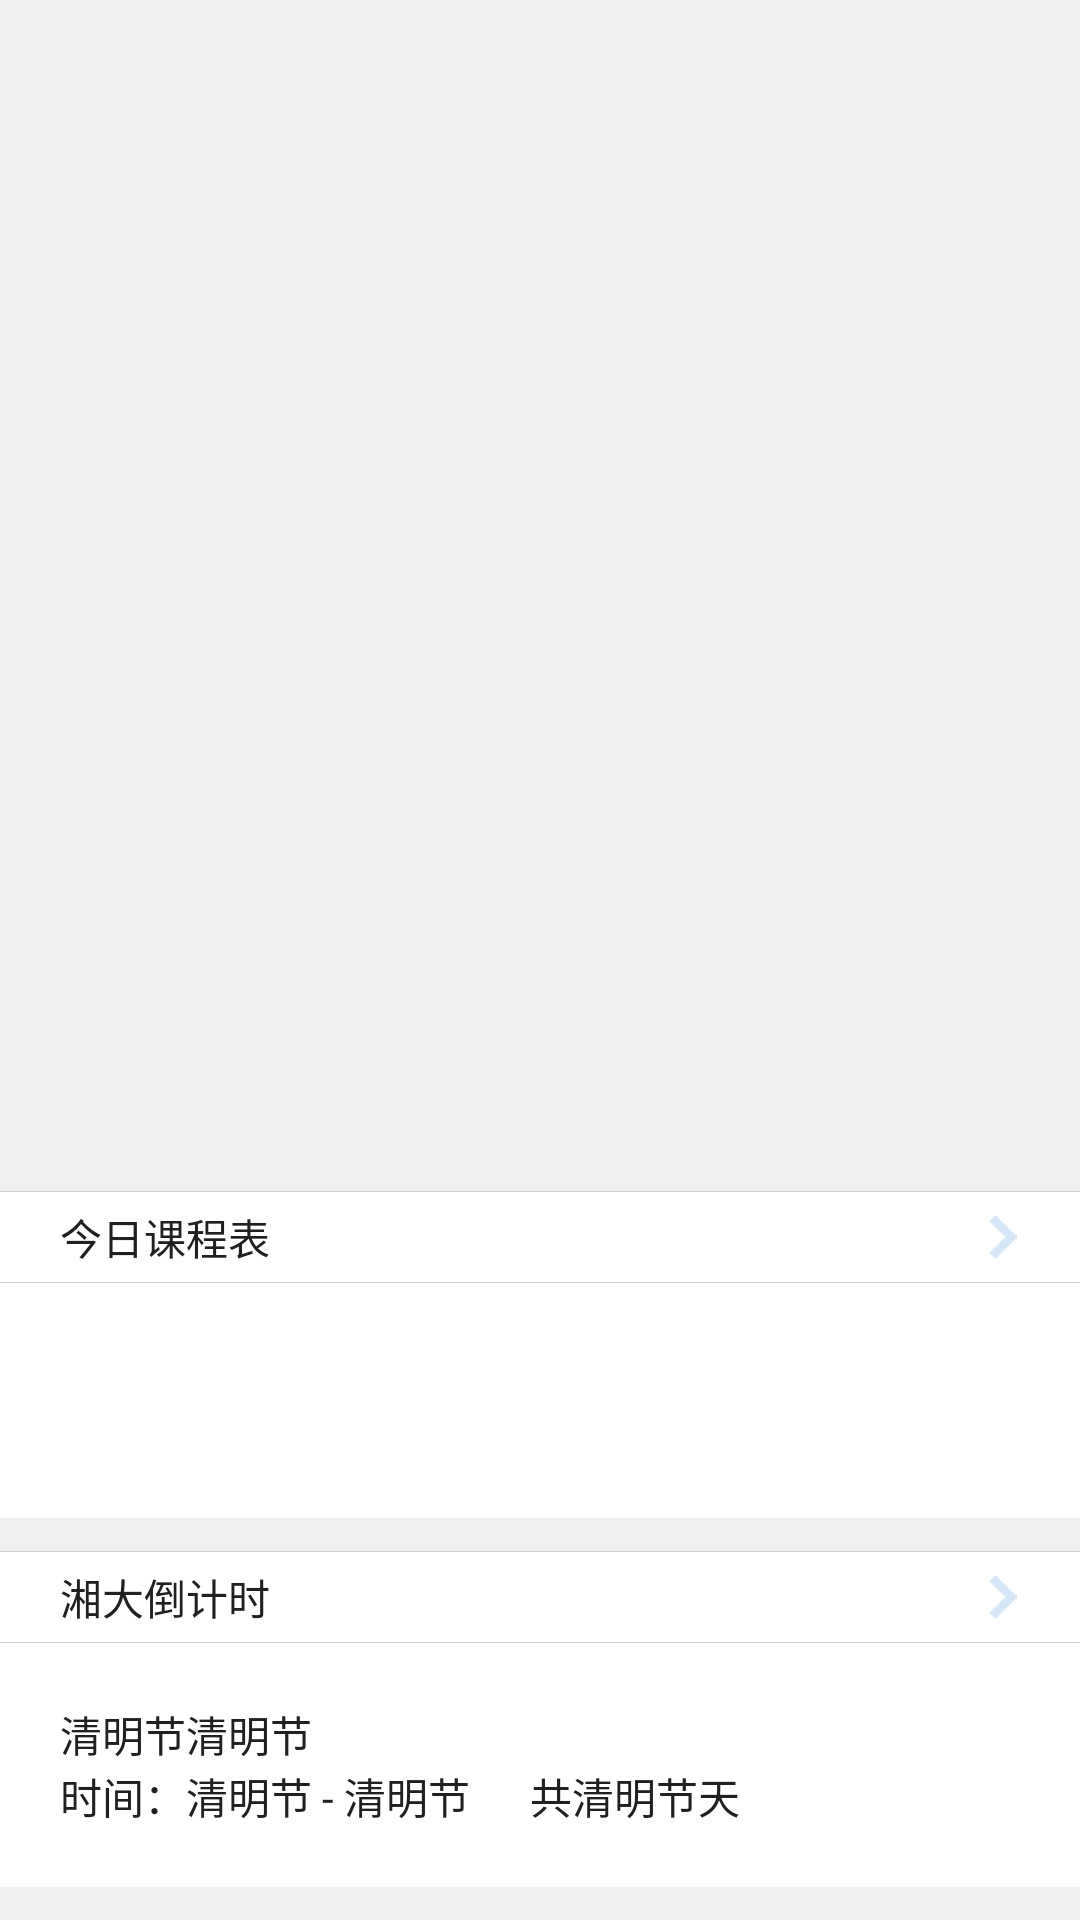

Write the Android layout XML for this screen, with the resource values it uses.
<!-- AndroidManifest.xml: application theme AppTheme -->
<!-- res/layout/fragment_first.xml -->
<LinearLayout xmlns:android="http://schemas.android.com/apk/res/android"
    android:layout_width="match_parent"
    android:layout_height="match_parent"
    android:background="@color/color_ef"
    android:clipChildren="false"
    android:layerType="software"
    android:gravity="bottom"
    android:orientation="vertical">


    <LinearLayout
        android:id="@+id/blank_layout"
        android:layout_width="match_parent"
        android:layout_height="wrap_content"

        android:orientation="vertical">

    </LinearLayout>

    <FrameLayout
        android:id="@+id/project_layout"
        android:layout_width="match_parent"
        android:layout_height="120dp"
        android:clipChildren="false">

        <LinearLayout
            android:layout_width="match_parent"
            android:layout_height="match_parent"
            android:layout_marginBottom="1dp"
            android:layout_marginTop="@dimen/interval_10"
            android:background="@color/white"
            android:clipChildren="false"
            android:orientation="vertical">

            <View
                android:layout_width="match_parent"
                android:layout_height="1px"
                android:background="@color/grey_c" />

            <LinearLayout
                android:id="@+id/project_layout_title"
                android:layout_width="match_parent"
                android:layout_height="30dp"
                android:layout_marginLeft="10dp"
                android:layout_marginRight="10dp"
                android:orientation="horizontal">

                <TextView
                    android:layout_width="0dp"
                    android:layout_height="match_parent"
                    android:layout_weight="1"
                    android:gravity="center_vertical"
                    android:paddingLeft="10sp"
                    android:text="@string/course_list_today" />


                <ImageView
                    android:padding="@dimen/interval_5"
                    android:layout_margin="@dimen/interval_3"
                    android:layout_width="wrap_content"
                    android:layout_height="match_parent"
                    android:layout_alignParentRight="true"
                    android:src="@drawable/ic_more" />
            </LinearLayout>

            <View
                android:layout_width="match_parent"
                android:layout_height="1px"
                android:background="@color/grey_c" />

            <FrameLayout
                android:clipChildren="false"
                android:id="@+id/layout_course_vp"
                android:layout_width="match_parent"
                android:layout_height="match_parent">

                <android.support.v4.view.ViewPager
                    android:id="@+id/current_course_pager"
                    android:layout_width="match_parent"
                    android:layout_height="match_parent"
                    android:layout_gravity="center"
                    android:layout_marginLeft="50dp"
                    android:layout_marginRight="50dp"
                    android:layout_marginTop="@dimen/interval_10"
                    android:layout_marginBottom="@dimen/interval_10"
                    android:clipChildren="false" />
            </FrameLayout>

        </LinearLayout>

        <View
            android:layout_width="match_parent"
            android:layout_height="1dp"
            android:layout_gravity="bottom"
            android:background="@drawable/shadow" />
    </FrameLayout>

    <FrameLayout
        android:id="@+id/countdown_layout"
        android:layout_width="match_parent"
        android:layout_height="wrap_content"
        android:paddingBottom="@dimen/interval_10">

        <LinearLayout
            android:layout_width="match_parent"
            android:layout_height="match_parent"
            android:layout_marginBottom="1dp"
            android:layout_marginTop="@dimen/interval_10"
            android:background="@color/white"
            android:orientation="vertical">

            <View
                android:layout_width="match_parent"
                android:layout_height="1px"
                android:background="@color/grey_c" />

            <LinearLayout
                android:layout_width="match_parent"
                android:layout_height="30dp"
                android:layout_marginLeft="10dp"
                android:layout_marginRight="10dp"
                android:orientation="horizontal">

                <TextView
                    android:layout_width="0dp"
                    android:layout_height="match_parent"
                    android:layout_weight="1"
                    android:gravity="center_vertical"
                    android:paddingLeft="10sp"
                    android:text="@string/count_down_title" />


                <ImageView
                    android:padding="@dimen/interval_5"
                    android:layout_margin="@dimen/interval_3"
                    android:layout_width="wrap_content"
                    android:layout_height="match_parent"
                    android:layout_alignParentRight="true"
                    android:src="@drawable/ic_more" />
            </LinearLayout>

            <View
                android:layout_width="match_parent"
                android:layout_height="1px"
                android:background="@color/grey_c" />

            <LinearLayout
                android:layout_width="match_parent"
                android:layout_height="wrap_content"
                android:layout_margin="@dimen/interval_default"
                android:layout_gravity="center"
                android:orientation="vertical">

                <LinearLayout
                    android:layout_width="wrap_content"
                    android:layout_height="wrap_content"
                    android:orientation="horizontal">


                    <TextView
                        android:id="@+id/tv_holiday_name"
                        android:layout_width="match_parent"
                        android:layout_height="wrap_content"
                        android:text="清明节" />


                    <TextView
                        android:id="@+id/tv_holiday_interval"
                        android:layout_width="match_parent"
                        android:layout_height="wrap_content"
                        android:text="清明节" />

                </LinearLayout>

                <LinearLayout
                    android:layout_width="wrap_content"
                    android:layout_height="wrap_content"
                    android:orientation="horizontal">

                    <TextView
                        android:layout_width="wrap_content"
                        android:layout_height="wrap_content"
                        android:text="时间：" />

                    <TextView
                        android:id="@+id/tv_holiday_start"
                        android:layout_width="match_parent"
                        android:layout_height="wrap_content"
                        android:text="清明节" />

                    <TextView
                        android:layout_width="wrap_content"
                        android:layout_height="wrap_content"
                        android:text=" - " />

                    <TextView
                        android:id="@+id/tv_holiday_end"
                        android:layout_width="match_parent"
                        android:layout_height="wrap_content"
                        android:text="清明节" />

                    <TextView
                        android:layout_width="wrap_content"
                        android:layout_height="wrap_content"
                        android:layout_marginLeft="@dimen/interval_default"
                        android:text="共" />

                    <TextView
                        android:id="@+id/tv_holiday_days"
                        android:layout_width="match_parent"
                        android:layout_height="wrap_content"
                        android:text="清明节" />

                    <TextView
                        android:layout_width="wrap_content"
                        android:layout_height="wrap_content"
                        android:text="天" />
                </LinearLayout>
            </LinearLayout>

        </LinearLayout>

        <View
            android:layout_width="match_parent"
            android:layout_height="1dp"
            android:layout_gravity="bottom"
            android:background="@drawable/shadow" />
    </FrameLayout>


</LinearLayout>
<!-- resources referenced by this layout -->
<resources>
  <color name="color_ef">#efefef</color>
  <color name="grey_c">#ccc</color>
  <color name="white">#FFFFFF</color>
  <dimen name="interval_10">10dp</dimen>
  <dimen name="interval_3">3dp</dimen>
  <dimen name="interval_5">5dp</dimen>
  <dimen name="interval_default">20dp</dimen>
  <!-- drawable ic_more: png bitmap (drawable, 186 bytes) -->
  <string name="count_down_title">湘大倒计时</string>
  <string name="course_list_today">今日课程表</string>
  <style name="AppTheme" parent="Theme.AppCompat">
  
          <item name="windowActionBar">false</item>
          <item name="windowNoTitle">true</item>
          
          <item name="colorPrimary">@color/colorPrimary</item>edittext
          <item name="colorPrimaryDark">@color/colorPrimaryDark</item>
          <item name="colorAccent">@color/colorAccent</item>
          <item name="android:textColorPrimary">@color/textColorPrimary</item>
          <item name="android:textColorSecondary">@color/textColorSecondary</item>
  
          <item name="android:textColorHint">@color/textColorPrimary</item>
          <item name="android:textColor">@color/textColorPrimary</item>
          <item name="colorControlNormal">@color/white</item>
          <item name="colorControlActivated">@color/colorAccent</item>
          <item name="colorControlHighlight">@color/colorAccent</item>
          <item name="colorSwitchThumbNormal">@color/colorSwitchThumbNormal</item>
      </style>
  <color name="colorPrimary">#2196F3</color>
  <color name="colorPrimaryDark">#1976D2</color>
  <color name="colorAccent">#B2EBF2</color>
  <color name="textColorPrimary">#212121</color>
  <color name="textColorSecondary">#727272</color>
  <color name="colorSwitchThumbNormal">#FF78909C</color>
</resources>
